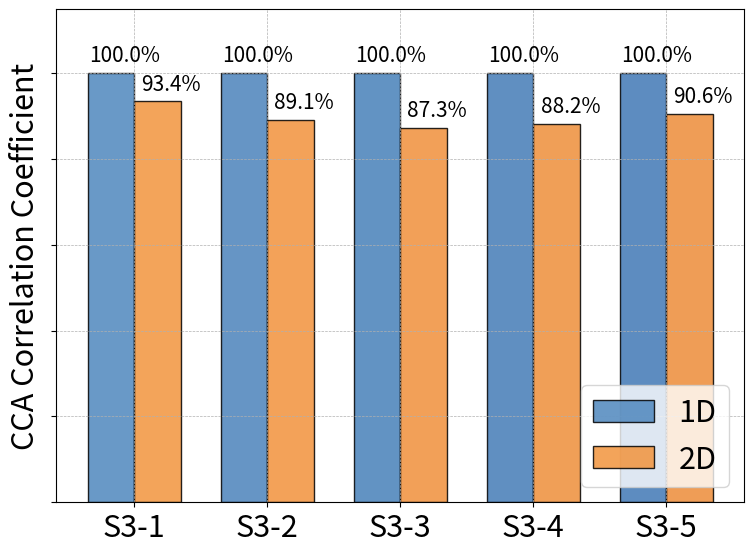

Write Python code to recreate this figure.
import matplotlib.pyplot as plt
import numpy as np
from matplotlib.patches import FancyBboxPatch


one_d = [0.860854, 0.84447526, 0.82881308, 0.81758463, 0.80746653]
two_d = [0.33393601, 0.35862225, 0.41354256, 0.46714032, 0.4539]

one_d = [0.99020505, 0.99480617, 0.99734316, 0.99832088, 0.99852751]
two_d = [0.37467694, 0.4015778, 0.5045988, 0.58124385, 0.59904043]
#
one_d = [0.99993903, 0.99996675, 0.99996883, 0.99997641, 0.99998189]
two_d = [0.93445671, 0.89089316, 0.87282136, 0.88227584, 0.90575834]

labels = [f'S3-{i+1}' for i in range(len(one_d))]
x = np.arange(len(labels))  # x轴位置
width = 0.35  # 柱状图宽度

plt.rcParams.update({'font.size': 22})

fig, ax = plt.subplots(figsize=(8, 6))

# 渐变颜色的生成
def gradient_color(c1, c2, n):
    return [c1 * (1 - i / (n - 1)) + c2 * i / (n - 1) for i in range(n)]

# 使用渐变配色

colors_one_d = gradient_color(np.array([0.31, 0.53, 0.74]), np.array([0.25, 0.47, 0.71]), len(one_d))
colors_two_d = gradient_color(np.array([0.95, 0.58, 0.24]), np.array([0.93, 0.55, 0.22]), len(two_d))

rects1 = ax.bar(x - width/2, one_d, width, color=colors_one_d, edgecolor='black', linewidth=1, alpha=0.85, label='1D')
rects2 = ax.bar(x + width/2, two_d, width, color=colors_two_d, edgecolor='black', linewidth=1, alpha=0.85, label='2D')

# 动态设置y轴范围
ax.set_ylim(0, 1.15)

ax.set_xticks(x)
ax.set_xticklabels(labels)
ax.yaxis.set_ticklabels([])
ax.set_ylabel('CCA Correlation Coefficient')

ax.grid(True, which='both', linestyle='--', linewidth=0.5)

ax.legend(loc='lower right')

# 为数据标签添加背景
for rects, colors in zip([rects1, rects2], [colors_one_d, colors_two_d]):
    for rect, color in zip(rects, colors):
        height = rect.get_height()
        # bbox_props = dict(boxstyle="round,pad=0.3", edgecolor=color, facecolor='white', lw=0.5)
        ax.annotate(f'{height*100:.1f}%',
                    xy=(rect.get_x() + rect.get_width() / 2, height),
                    xytext=(10, 5),  # 调整偏移量
                    textcoords="offset points",
                    ha='center', va='bottom',
                    fontsize=15, color='black')

# 去除顶部和右侧边框
# ax.spines['top'].set_visible(False)
# ax.spines['right'].set_visible(False)

# 调整图表布局
fig.tight_layout()

# 显示图像
plt.show()
